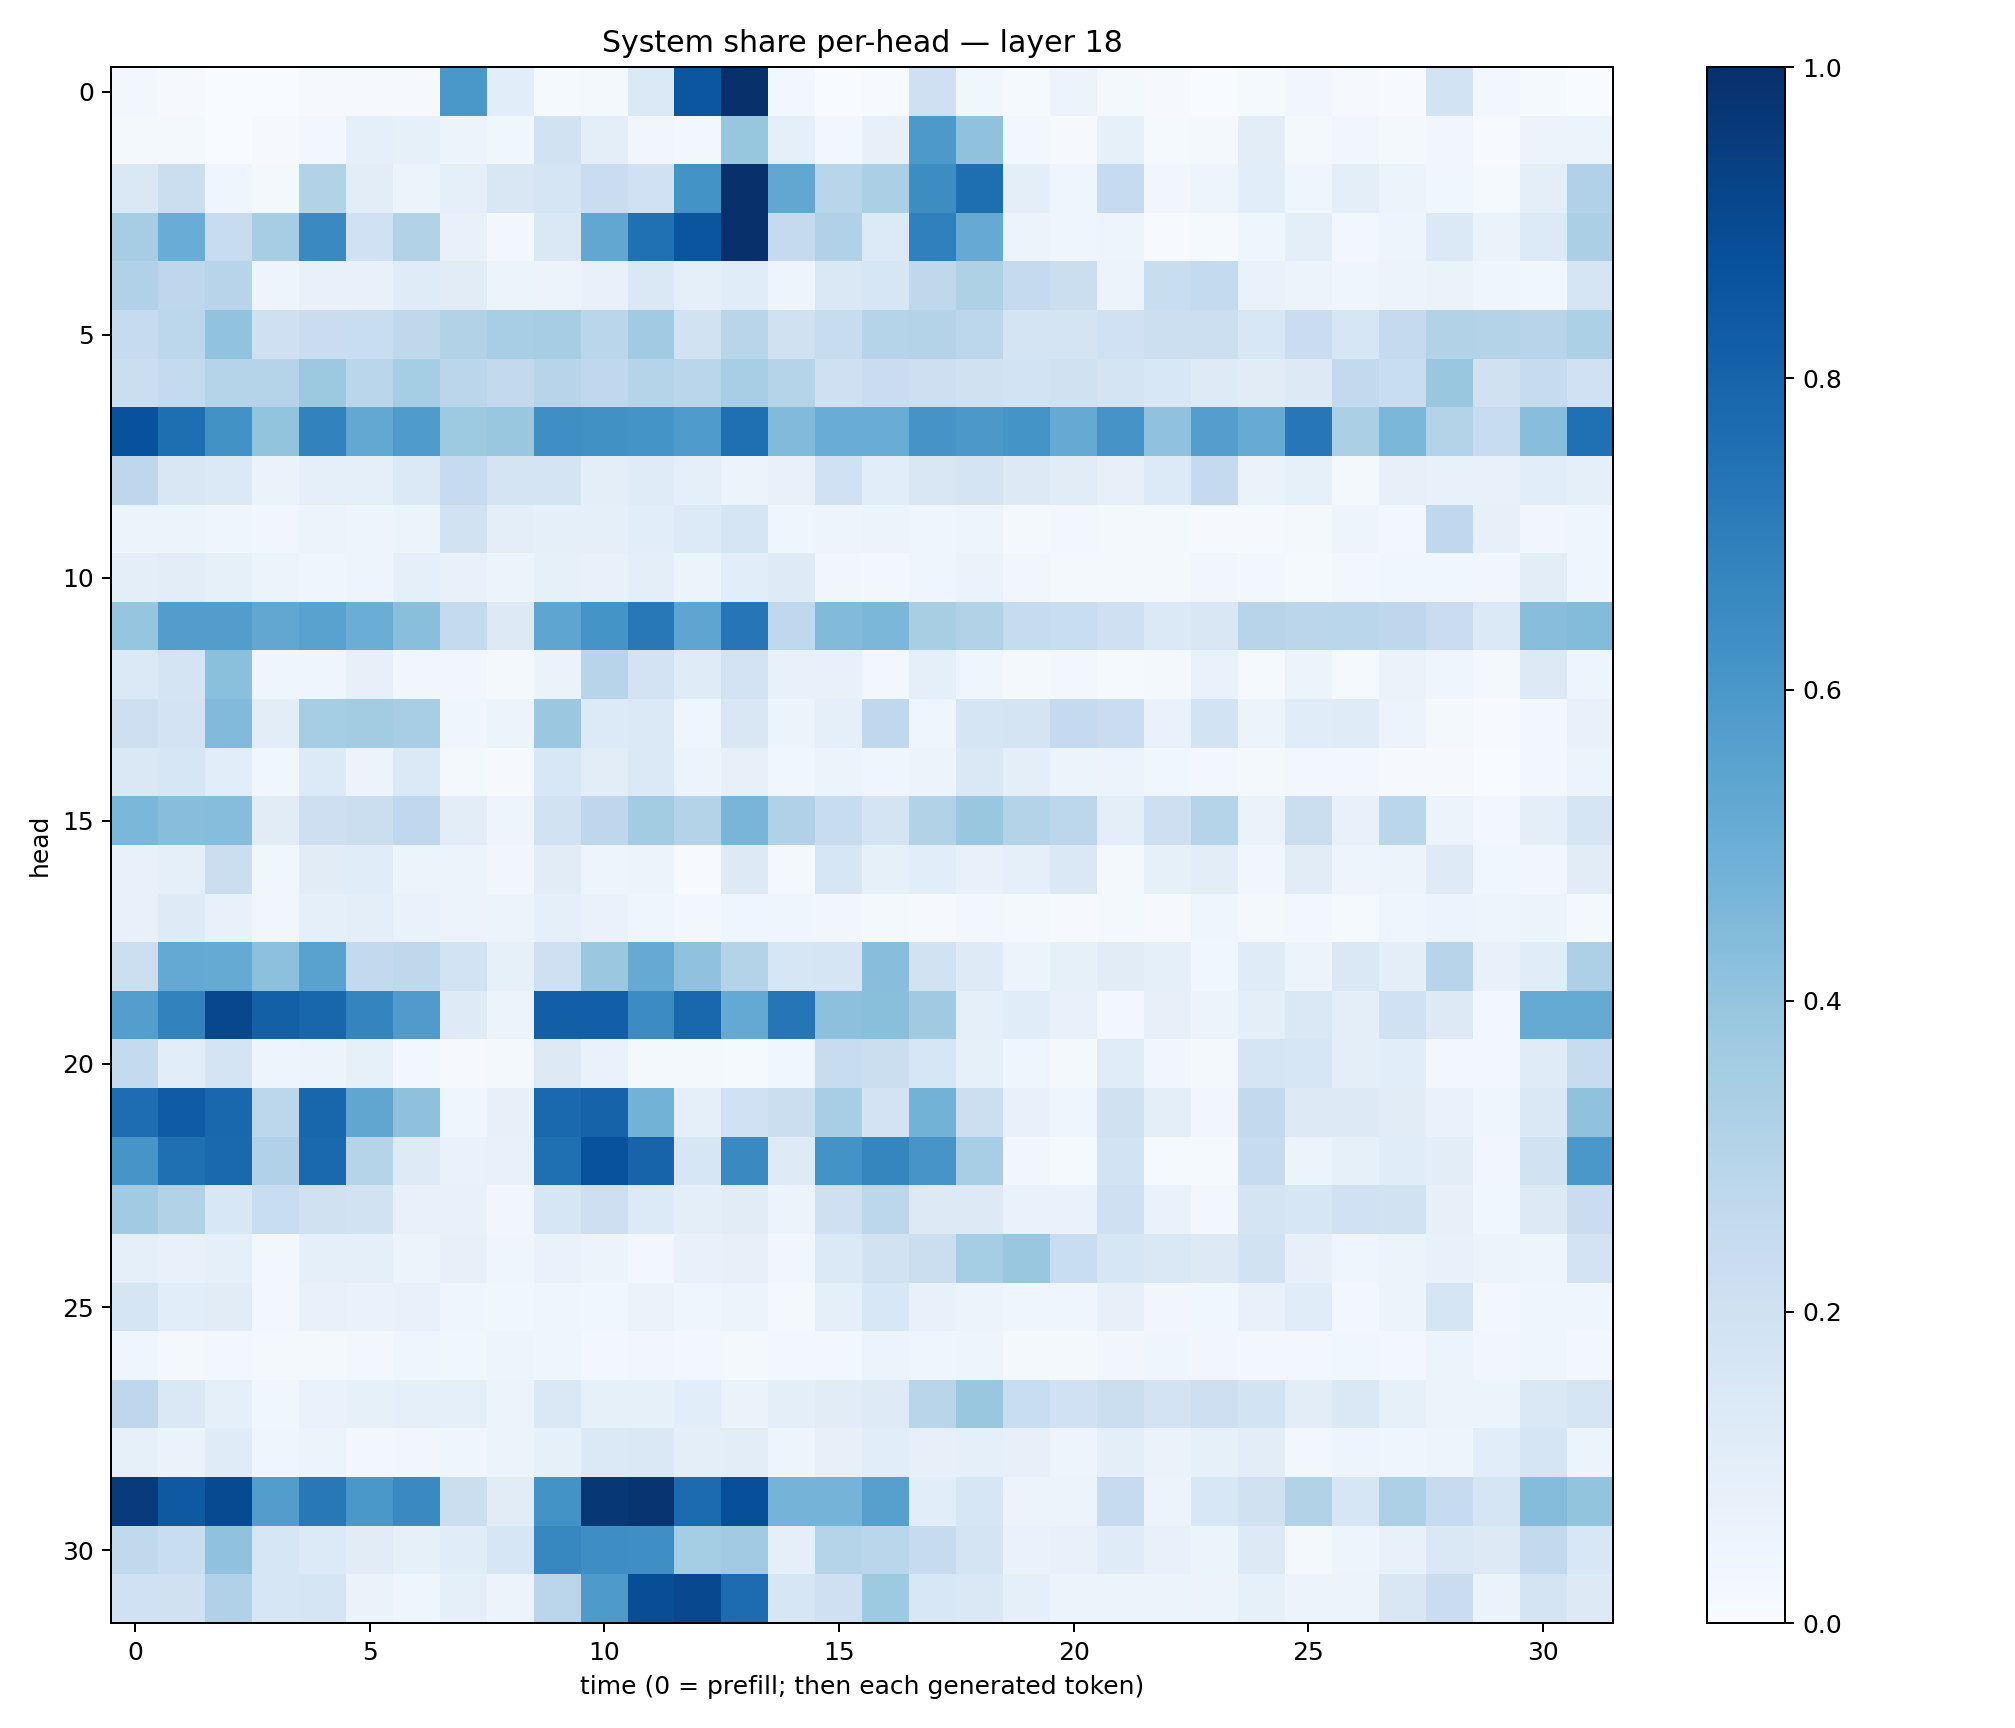

The file beside this chart, header and first rows:
0.030662945, 0.009102482, 0.0009203662, 0.0036110724, 0.008518159, 0.011159759, 0.007816142, 0.5995767, 0.10633099, 0.013019859, 0.020200869, 0.13951069, 0.8536989, 0.9968364, 0.02764495, 0.0038446924, 0.007631211, 0.2064747, 0.03682016, 0.014223507, 0.05671441, 0.021104604, 0.008945594, 0.0033528116
0.02186, 0.01764, 0.002439, 0.009903, 0.0285, 0.08892, 0.0851, 0.0553, 0.03759, 0.1929, 0.09936, 0.03497, 0.03096, 0.3921, 0.08643, 0.02366, 0.08074, 0.5909, 0.4071, 0.02566, 0.009015, 0.08422, 0.01545, 0.02336
0.143, 0.2203, 0.0443, 0.01992, 0.3161, 0.1024, 0.05379, 0.08791, 0.1506, 0.1714, 0.2287, 0.2, 0.6198, 0.9988, 0.5295, 0.2893, 0.3326, 0.6427, 0.7591, 0.09642, 0.04479, 0.2481, 0.03491, 0.04739
0.3493, 0.5053, 0.2421, 0.3481, 0.6535, 0.2022, 0.3151, 0.07456, 0.02733, 0.1446, 0.5274, 0.7514, 0.8582, 0.9941, 0.25, 0.3188, 0.1333, 0.6883, 0.512, 0.05872, 0.04133, 0.05065, 0.0072, 0.01314
0.3184, 0.2769, 0.296, 0.0491, 0.0727, 0.07039, 0.1179, 0.1132, 0.06148, 0.0574, 0.07099, 0.1446, 0.09314, 0.1168, 0.0481, 0.1452, 0.1629, 0.273, 0.3214, 0.2538, 0.2202, 0.06158, 0.2305, 0.257
0.2477, 0.2804, 0.4027, 0.2059, 0.2298, 0.2333, 0.2726, 0.309, 0.3476, 0.3485, 0.2853, 0.3665, 0.1898, 0.2916, 0.1977, 0.2352, 0.3041, 0.3075, 0.2811, 0.1755, 0.1764, 0.1998, 0.2169, 0.2185
0.2241, 0.254, 0.2982, 0.2972, 0.3782, 0.2891, 0.355, 0.2832, 0.258, 0.2942, 0.2663, 0.3, 0.2855, 0.3457, 0.304, 0.2081, 0.2303, 0.2125, 0.1985, 0.1869, 0.1986, 0.1757, 0.1536, 0.1248
0.8736, 0.7613, 0.6246, 0.3999, 0.6799, 0.525, 0.5823, 0.3745, 0.3838, 0.6342, 0.6261, 0.6138, 0.5858, 0.7577, 0.4427, 0.507, 0.5042, 0.6102, 0.5966, 0.6145, 0.5135, 0.6131, 0.4064, 0.5675
0.2752, 0.1486, 0.1388, 0.06366, 0.08801, 0.08719, 0.1377, 0.2464, 0.1759, 0.1769, 0.09695, 0.1194, 0.09353, 0.05143, 0.07319, 0.2012, 0.1059, 0.1512, 0.1741, 0.129, 0.1095, 0.08116, 0.136, 0.2515
0.05273, 0.05369, 0.04326, 0.03242, 0.05993, 0.0503, 0.05372, 0.1897, 0.101, 0.08792, 0.09185, 0.1085, 0.1347, 0.1669, 0.03939, 0.04817, 0.05594, 0.04416, 0.04744, 0.01699, 0.02477, 0.02027, 0.01669, 0.01118
0.09626, 0.1046, 0.08495, 0.05135, 0.04264, 0.04768, 0.08594, 0.0746, 0.05093, 0.08455, 0.07554, 0.1001, 0.05368, 0.1079, 0.1238, 0.03264, 0.02554, 0.04553, 0.06274, 0.03162, 0.01858, 0.01921, 0.02026, 0.03483
0.3976, 0.573, 0.5713, 0.529, 0.5516, 0.5002, 0.4228, 0.2557, 0.1302, 0.5389, 0.6141, 0.7223, 0.539, 0.7284, 0.2657, 0.445, 0.4597, 0.3427, 0.3096, 0.2433, 0.2311, 0.2044, 0.1397, 0.1485
0.1374, 0.1769, 0.4208, 0.04279, 0.04521, 0.07824, 0.03449, 0.03154, 0.01615, 0.06328, 0.2936, 0.1834, 0.1204, 0.1809, 0.07126, 0.07143, 0.02526, 0.09374, 0.04232, 0.02144, 0.03024, 0.01239, 0.02148, 0.06655
0.2127, 0.183, 0.4444, 0.1019, 0.3525, 0.3556, 0.3464, 0.04119, 0.05265, 0.3819, 0.1344, 0.1369, 0.03973, 0.1521, 0.05314, 0.09197, 0.2676, 0.046, 0.1662, 0.1742, 0.2513, 0.2288, 0.06918, 0.1871
0.1415, 0.1623, 0.1079, 0.03768, 0.1363, 0.05529, 0.1404, 0.01761, 0.009129, 0.1554, 0.1042, 0.1385, 0.06144, 0.07996, 0.0366, 0.05994, 0.04585, 0.06076, 0.148, 0.09532, 0.06132, 0.05699, 0.03874, 0.0287
0.4606, 0.4296, 0.4331, 0.1119, 0.211, 0.2251, 0.2686, 0.1051, 0.04711, 0.1907, 0.2746, 0.3577, 0.305, 0.4677, 0.3165, 0.2359, 0.174, 0.3112, 0.3841, 0.3073, 0.2805, 0.09802, 0.2126, 0.3019
0.07084, 0.0904, 0.2225, 0.03764, 0.1113, 0.1159, 0.05945, 0.061, 0.03151, 0.1118, 0.04987, 0.05157, 0.007618, 0.1314, 0.0232, 0.1571, 0.08413, 0.107, 0.07429, 0.08926, 0.1463, 0.02073, 0.08263, 0.1028
0.07053, 0.1211, 0.07408, 0.03457, 0.09253, 0.0969, 0.06668, 0.05567, 0.05188, 0.09122, 0.06914, 0.04487, 0.02966, 0.04527, 0.04596, 0.03507, 0.02211, 0.0117, 0.03103, 0.01974, 0.008812, 0.01897, 0.01017, 0.04268
0.2184, 0.5231, 0.5158, 0.4163, 0.5516, 0.2615, 0.2712, 0.1843, 0.08556, 0.2104, 0.3806, 0.5122, 0.4064, 0.306, 0.1607, 0.168, 0.4262, 0.1946, 0.1225, 0.05549, 0.08373, 0.1112, 0.09102, 0.03777
0.5692, 0.6798, 0.9097, 0.8128, 0.7919, 0.6738, 0.5819, 0.1211, 0.05671, 0.8172, 0.8192, 0.6452, 0.7876, 0.521, 0.7306, 0.4173, 0.4249, 0.3679, 0.09042, 0.1134, 0.0713, 0.02585, 0.08011, 0.05672
0.2551, 0.1092, 0.178, 0.04857, 0.05349, 0.08542, 0.02932, 0.009587, 0.01625, 0.1256, 0.0669, 0.01945, 0.02008, 0.01338, 0.03635, 0.2392, 0.2227, 0.1624, 0.08411, 0.04265, 0.0228, 0.1167, 0.03427, 0.02228
0.7656, 0.8286, 0.7883, 0.2774, 0.7905, 0.5344, 0.4119, 0.04359, 0.08186, 0.7784, 0.8044, 0.4777, 0.08718, 0.2004, 0.2222, 0.3453, 0.182, 0.4801, 0.2162, 0.07611, 0.04398, 0.1957, 0.1004, 0.03125
0.608, 0.7575, 0.7847, 0.3177, 0.7774, 0.302, 0.1234, 0.06803, 0.07135, 0.7557, 0.8715, 0.7978, 0.1571, 0.6558, 0.1245, 0.6188, 0.6689, 0.6085, 0.3452, 0.03186, 0.01298, 0.1853, 0.01516, 0.01332
0.3643, 0.315, 0.1524, 0.2316, 0.1955, 0.1926, 0.07507, 0.07475, 0.03189, 0.1622, 0.2138, 0.1351, 0.09449, 0.1132, 0.06121, 0.2061, 0.2802, 0.1288, 0.1295, 0.06655, 0.06883, 0.205, 0.06732, 0.02895
0.08888, 0.07352, 0.08841, 0.03046, 0.09142, 0.09252, 0.05096, 0.07868, 0.04515, 0.0696, 0.05541, 0.02583, 0.0709, 0.08043, 0.0344, 0.1383, 0.1888, 0.2192, 0.3539, 0.3849, 0.233, 0.1629, 0.1408, 0.1277
0.1641, 0.1079, 0.1106, 0.03009, 0.07433, 0.06666, 0.07403, 0.04461, 0.03642, 0.04132, 0.03783, 0.06641, 0.03998, 0.05975, 0.01972, 0.08761, 0.1541, 0.07361, 0.05863, 0.04396, 0.04056, 0.07925, 0.03317, 0.03591
0.04362, 0.02134, 0.02976, 0.01873, 0.0211, 0.02894, 0.04132, 0.03884, 0.04819, 0.04644, 0.02558, 0.03404, 0.02353, 0.02324, 0.02839, 0.03024, 0.05894, 0.04651, 0.04826, 0.02165, 0.02286, 0.0321, 0.04276, 0.03291
0.2761, 0.1414, 0.08796, 0.03771, 0.06992, 0.08482, 0.09207, 0.08897, 0.06003, 0.1478, 0.08485, 0.0823, 0.1091, 0.06412, 0.09541, 0.1113, 0.1233, 0.292, 0.3901, 0.2318, 0.1995, 0.2246, 0.1821, 0.2147
0.08357, 0.06586, 0.1211, 0.0455, 0.05354, 0.02962, 0.03152, 0.04588, 0.06162, 0.08385, 0.1386, 0.1406, 0.1012, 0.1043, 0.05031, 0.07982, 0.108, 0.08053, 0.09177, 0.07886, 0.04779, 0.09938, 0.06594, 0.08527
0.9562, 0.8421, 0.8948, 0.574, 0.7207, 0.5983, 0.656, 0.2257, 0.1102, 0.6208, 0.971, 0.9814, 0.7723, 0.8793, 0.473, 0.4761, 0.5614, 0.1061, 0.1632, 0.05812, 0.05577, 0.2448, 0.05704, 0.156
0.2618, 0.234, 0.4094, 0.1637, 0.1351, 0.1102, 0.08231, 0.1167, 0.1618, 0.6642, 0.6391, 0.6354, 0.3519, 0.3638, 0.08692, 0.2992, 0.2876, 0.246, 0.1769, 0.06796, 0.07607, 0.1202, 0.07118, 0.05144
0.2014, 0.1989, 0.3172, 0.1595, 0.1698, 0.06528, 0.04289, 0.09317, 0.05658, 0.2836, 0.5892, 0.8849, 0.9048, 0.7666, 0.1569, 0.2067, 0.3732, 0.1544, 0.1465, 0.09056, 0.05405, 0.06138, 0.05292, 0.0552
